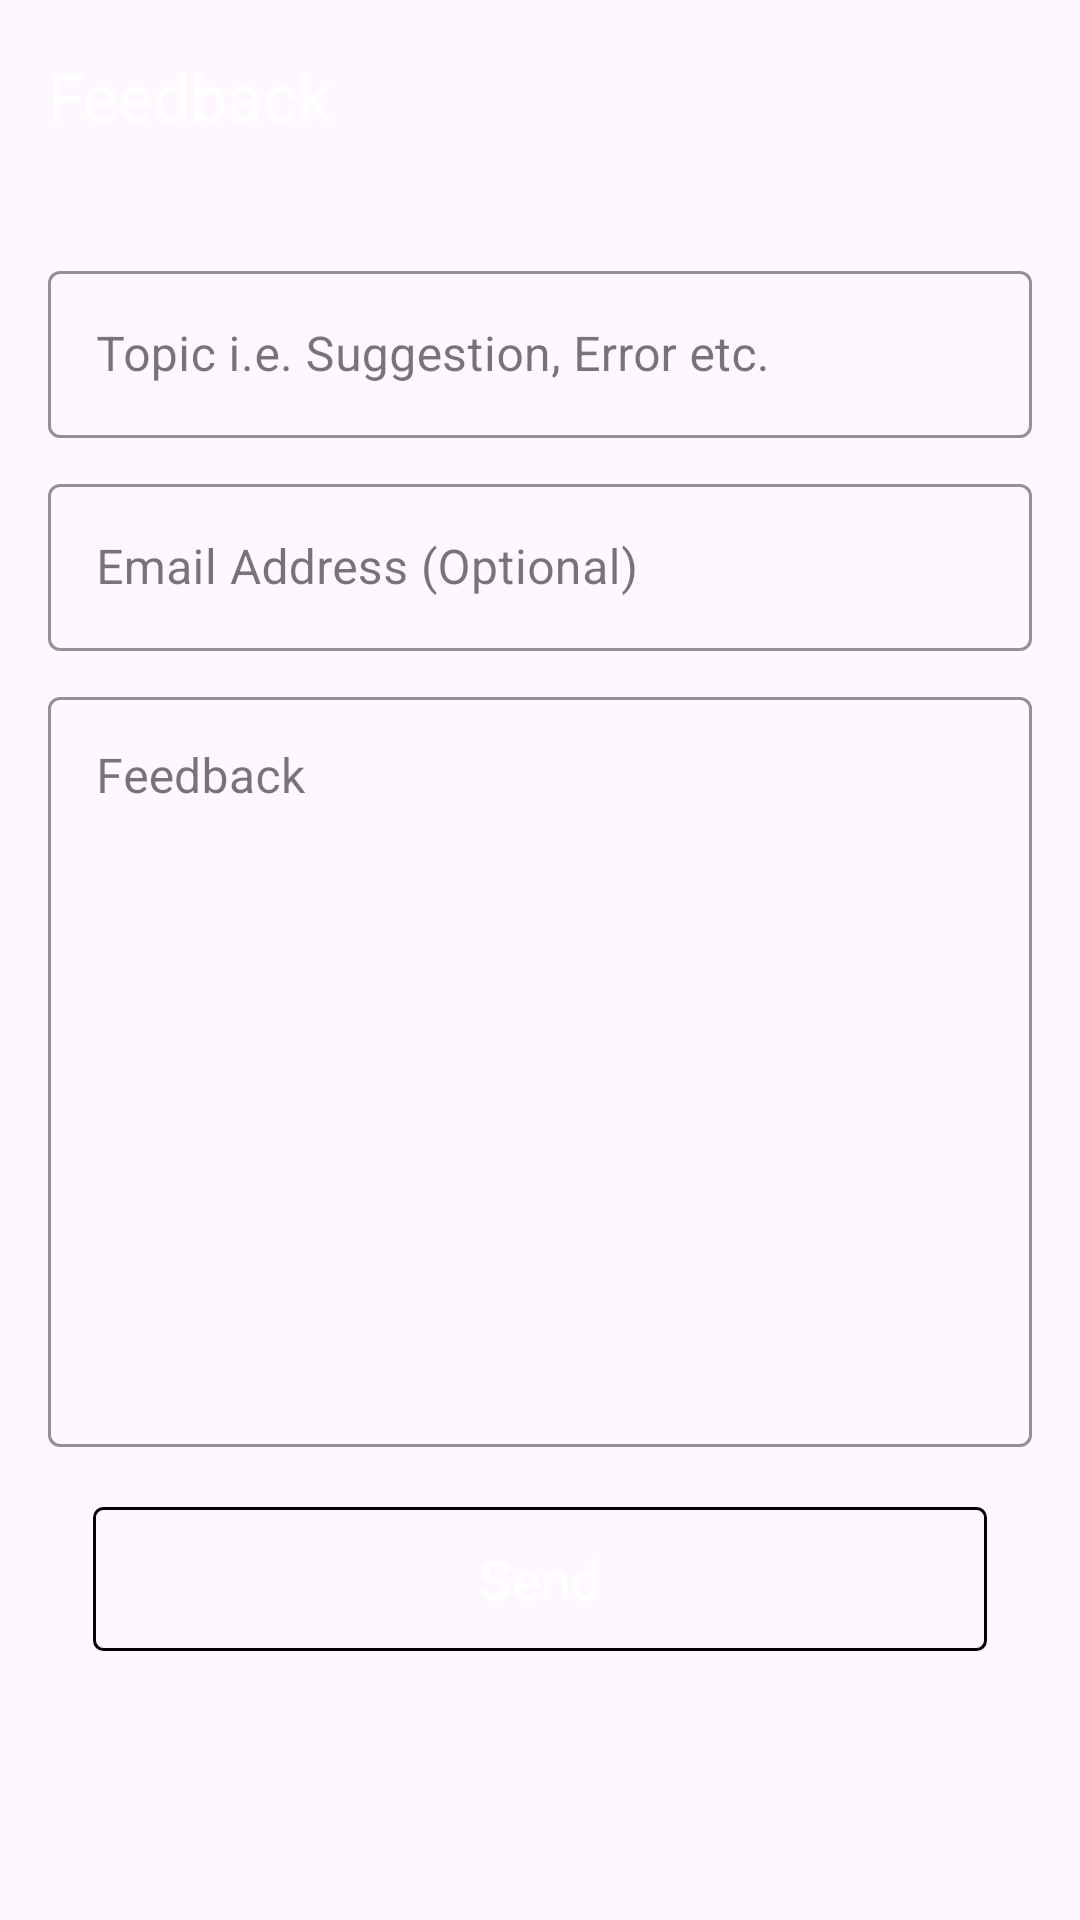

The Android layout XML behind this screen, and the referenced resources:
<!-- AndroidManifest.xml: application theme Theme.MediaPlayer -->
<!-- res/layout/activity_feedback.xml -->
<?xml version="1.0" encoding="utf-8"?>
<androidx.constraintlayout.widget.ConstraintLayout
    xmlns:android="http://schemas.android.com/apk/res/android"
    xmlns:app="http://schemas.android.com/apk/res-auto"
    xmlns:tools="http://schemas.android.com/tools"
    android:layout_width="match_parent"
    android:layout_height="match_parent"
    tools:context=".Activity.FeedbackActivity">

    <com.google.android.material.appbar.MaterialToolbar
        android:id="@+id/toolbarFeedbackActivity"
        android:layout_width="match_parent"
        android:layout_height="?attr/actionBarSize"
        android:background="?attr/themeColor"
        app:navigationIconTint="@color/white"
        app:title="Feedback"
        app:titleTextColor="@color/white"
        app:layout_constraintEnd_toEndOf="parent"
        app:layout_constraintStart_toStartOf="parent"
        app:layout_constraintTop_toTopOf="parent" />

    <LinearLayout
        android:layout_width="match_parent"
        android:layout_height="0dp"
        android:layout_margin="16dp"
        android:orientation="vertical"
        app:layout_constraintBottom_toBottomOf="parent"
        app:layout_constraintEnd_toEndOf="parent"
        app:layout_constraintStart_toStartOf="parent"
        app:layout_constraintTop_toBottomOf="@+id/toolbarFeedbackActivity">

        <com.google.android.material.textfield.TextInputLayout
            style="@style/Widget.MaterialComponents.TextInputLayout.OutlinedBox"
            android:layout_width="match_parent"
            android:layout_height="wrap_content"
            app:boxStrokeColor="?attr/themeColor"
            android:layout_marginVertical="5dp">
            <com.google.android.material.textfield.TextInputEditText
                android:id="@+id/edtSubject"
                android:layout_width="match_parent"
                android:layout_height="wrap_content"
                android:inputType="textEmailSubject"
                android:hint="Topic i.e. Suggestion, Error etc." />
        </com.google.android.material.textfield.TextInputLayout>

        <com.google.android.material.textfield.TextInputLayout
            style="@style/Widget.MaterialComponents.TextInputLayout.OutlinedBox"
            android:layout_width="match_parent"
            android:layout_height="wrap_content"
            app:boxStrokeColor="?attr/themeColor"
            android:layout_marginVertical="5dp">
            <com.google.android.material.textfield.TextInputEditText
                android:id="@+id/edtEmail"
                android:layout_width="match_parent"
                android:layout_height="wrap_content"
                android:inputType="textEmailAddress"
                android:hint="Email Address (Optional)" />
        </com.google.android.material.textfield.TextInputLayout>

        <com.google.android.material.textfield.TextInputLayout
            style="@style/Widget.MaterialComponents.TextInputLayout.OutlinedBox"
            android:layout_width="match_parent"
            android:layout_height="wrap_content"
            app:boxStrokeColor="?attr/themeColor"
            android:layout_marginVertical="5dp">
            <com.google.android.material.textfield.TextInputEditText
                android:id="@+id/edtMessage"
                android:layout_width="match_parent"
                android:layout_height="250dp"
                android:gravity="start"
                android:hint="Feedback" />
        </com.google.android.material.textfield.TextInputLayout>

        <androidx.appcompat.widget.AppCompatButton
            android:id="@+id/sendButton"
            android:layout_width="match_parent"
            android:layout_height="wrap_content"
            android:layout_margin="15dp"
            android:background="@drawable/style_button_background"
            android:padding="10dp"
            android:text="Send"
            android:textAllCaps="false"
            android:textColor="@color/white"
            android:textSize="18sp" />


    </LinearLayout>

</androidx.constraintlayout.widget.ConstraintLayout>
<!-- resources referenced by this layout -->
<resources>
  <color name="white">#FFFFFFFF</color>
  <!-- drawable style_button_background (drawable) -->
  <?xml version="1.0" encoding="utf-8"?>
  <shape
      xmlns:android="http://schemas.android.com/apk/res/android"
      android:shape="rectangle">
  
      <corners android:radius="3dp"/>
  
      <stroke android:color="?attr/themeColor"
          android:width="1dp"/>
  
      <solid android:color="?attr/themeColor"/>
  
  </shape>
  <style name="Theme.MediaPlayer" parent="Base.Theme.MediaPlayer" />
  <style name="Base.Theme.MediaPlayer" parent="Theme.Material3.DayNight.NoActionBar">
          
  
           <item name="android:statusBarColor">@color/mainColor</item>
          <item name="android:forceDarkAllowed" tools:targetApi="q">false</item>
  
  
      </style>
  <color name="mainColor">#FA253D</color>
</resources>
